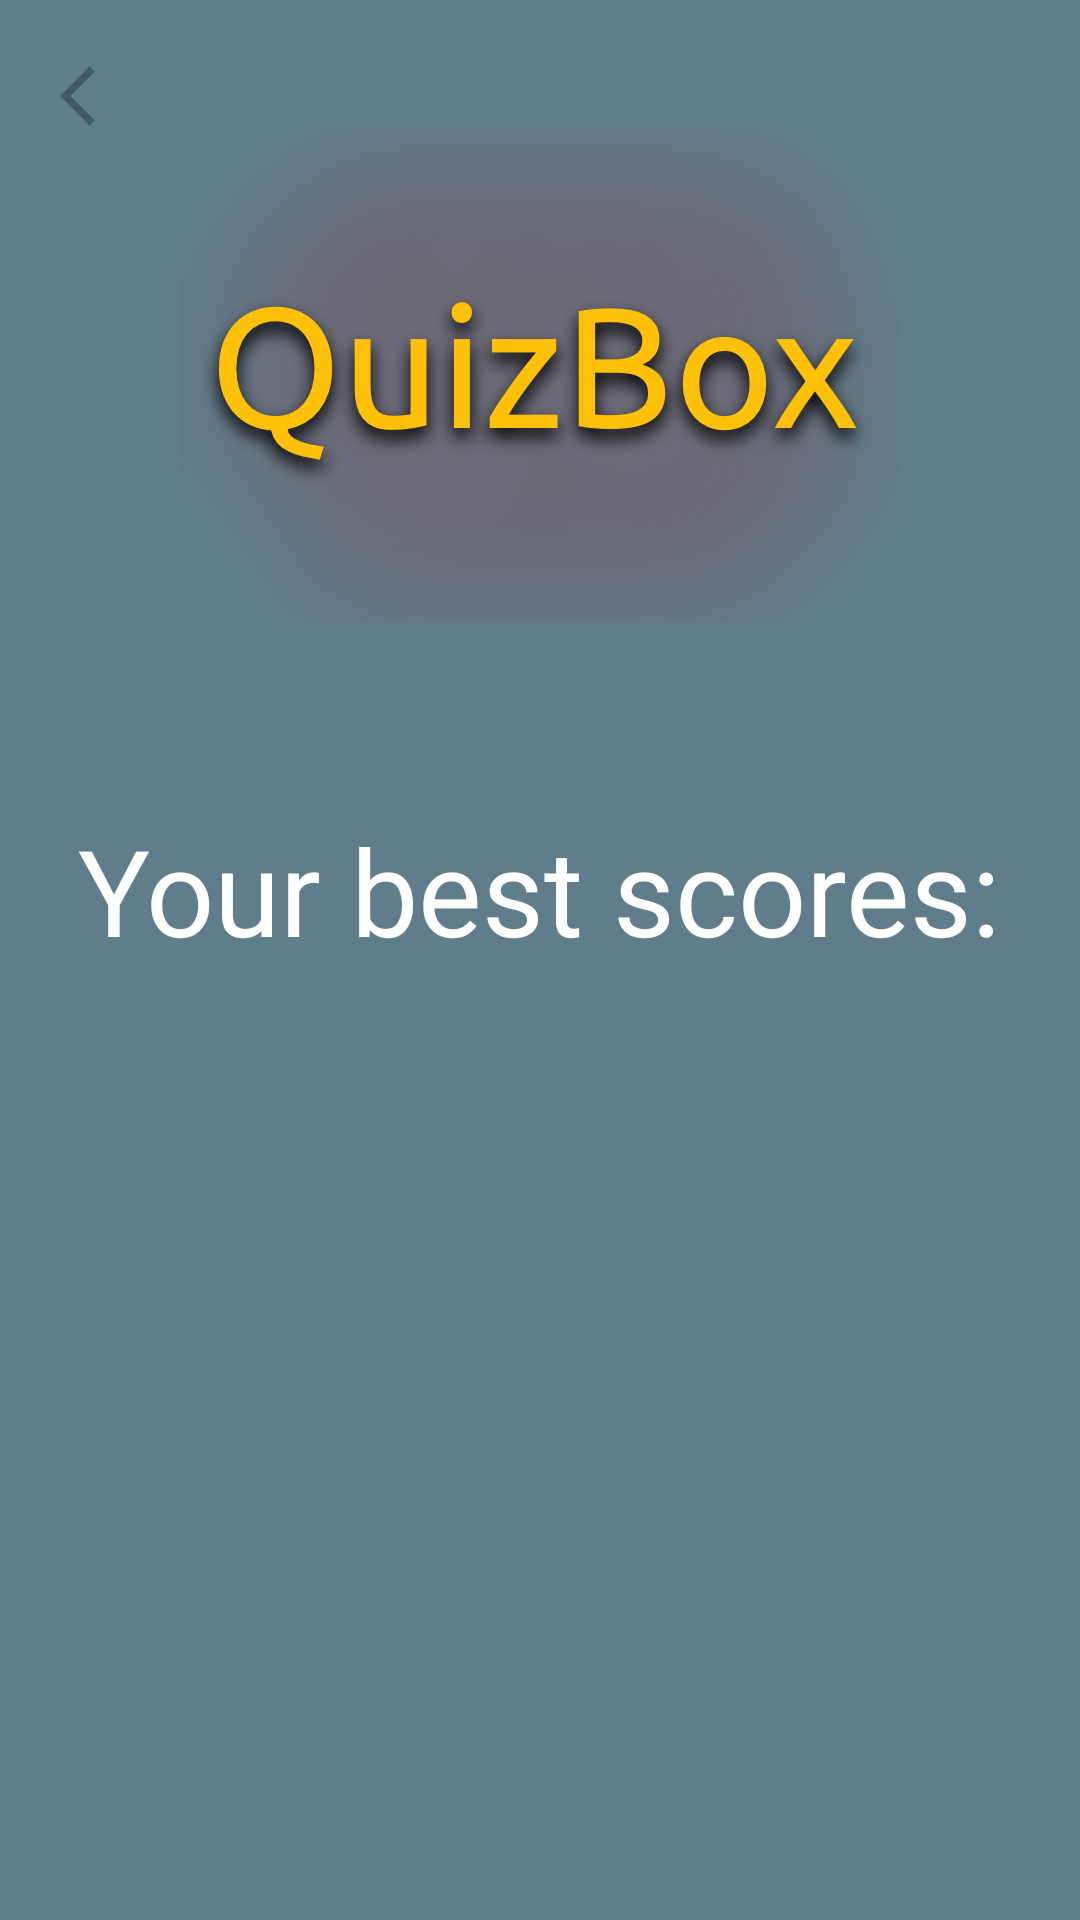

Produce the Android XML layout that renders to this screen, including the resource entries it uses.
<!-- AndroidManifest.xml: application theme Theme.Quizbox -->
<!-- res/layout/quiz_list_results_fragment.xml -->
<?xml version="1.0" encoding="utf-8"?>
<layout xmlns:android="http://schemas.android.com/apk/res/android"
    xmlns:app="http://schemas.android.com/apk/res-auto"
    xmlns:tools="http://schemas.android.com/tools">

    <data>

        <variable
            name="quizListResultsViewModel"
            type="me.example.quizbox.ui.quizlistresults.QuizListResultsViewModel" />
    </data>

    <androidx.constraintlayout.widget.ConstraintLayout
        android:layout_width="match_parent"
        android:layout_height="match_parent"
        android:background="@color/primary"
        tools:context=".ui.quizlistresults.QuizListResultsFragment">

        <ImageView
            android:id="@+id/imageView"
            android:layout_width="wrap_content"
            android:layout_height="250dp"
            android:contentDescription="@string/app_name"
            android:src="@drawable/logoapp"
            app:layout_constraintEnd_toEndOf="parent"
            app:layout_constraintStart_toStartOf="parent"
            app:layout_constraintTop_toTopOf="parent" />

        <TextView
            android:id="@+id/textView5"
            android:layout_width="wrap_content"
            android:layout_height="wrap_content"
            android:layout_marginTop="20dp"
            android:fontFamily="@font/ubuntu_r"
            android:text="@string/your_best_scores"
            android:textSize="@dimen/text_size_large"
            android:textColor="@color/white"
            app:layout_constraintEnd_toEndOf="parent"
            app:layout_constraintStart_toStartOf="parent"
            app:layout_constraintTop_toBottomOf="@+id/imageView" />

        <androidx.recyclerview.widget.RecyclerView
            android:id="@+id/listResultsRecyclerView"
            android:layout_width="match_parent"
            android:layout_height="wrap_content"
            android:layout_marginTop="@dimen/margin_size_medium"
            app:layoutManager="androidx.recyclerview.widget.LinearLayoutManager"
            app:layout_constraintEnd_toEndOf="parent"
            app:layout_constraintStart_toStartOf="parent"
            app:layout_constraintTop_toBottomOf="@+id/textView5" />

        <ImageView
            android:id="@+id/back_pressed"
            android:layout_width="wrap_content"
            android:layout_height="wrap_content"
            android:layout_marginStart="20dp"
            android:layout_marginTop="20dp"
            android:contentDescription="@string/alt_photo"
            app:layout_constraintStart_toStartOf="parent"
            app:layout_constraintTop_toTopOf="parent"
            app:srcCompat="@drawable/ic_baseline_arrow_back_ios_24_primary_color" />

    </androidx.constraintlayout.widget.ConstraintLayout>
</layout>
<!-- resources referenced by this layout -->
<resources>
  <color name="primary">#607D8B</color>
  <color name="white">#FFFFFFFF</color>
  <dimen name="margin_size_medium">20dp</dimen>
  <dimen name="text_size_large">40sp</dimen>
  <!-- drawable ic_baseline_arrow_back_ios_24_primary_color (drawable) -->
  <vector xmlns:android="http://schemas.android.com/apk/res/android"
      android:width="24dp"
      android:height="24dp"
      android:tint="@color/primary_dark"
      android:viewportWidth="24"
      android:viewportHeight="24">
      <path
          android:fillColor="@android:color/white"
          android:pathData="M11.67,3.87L9.9,2.1 0,12l9.9,9.9 1.77,-1.77L3.54,12z" />
  </vector>
  <!-- drawable logoapp: png bitmap (drawable-hdpi, 66170 bytes) -->
  <string name="alt_photo">Alt Photo</string>
  <string name="app_name">Quizbox</string>
  <string name="your_best_scores">Your best scores:</string>
  <style name="Theme.Quizbox" parent="Theme.MaterialComponents.DayNight.DarkActionBar">
          
          <item name="colorPrimary">@color/purple_500</item>
          <item name="colorPrimaryVariant">@color/purple_700</item>
          <item name="colorOnPrimary">@color/white</item>
          
          <item name="colorSecondary">@color/teal_200</item>
          <item name="colorSecondaryVariant">@color/teal_700</item>
          <item name="colorOnSecondary">@color/black</item>
          
          <item name="android:statusBarColor" tools:targetApi="l">?attr/colorPrimaryVariant</item>
          
      </style>
  <color name="primary_dark">#455A64</color>
  <color name="purple_500">#607D8B</color>
  <color name="purple_700">#FF3700B3</color>
  <color name="teal_200">#FF03DAC5</color>
  <color name="teal_700">#FF018786</color>
  <color name="black">#FF000000</color>
</resources>
